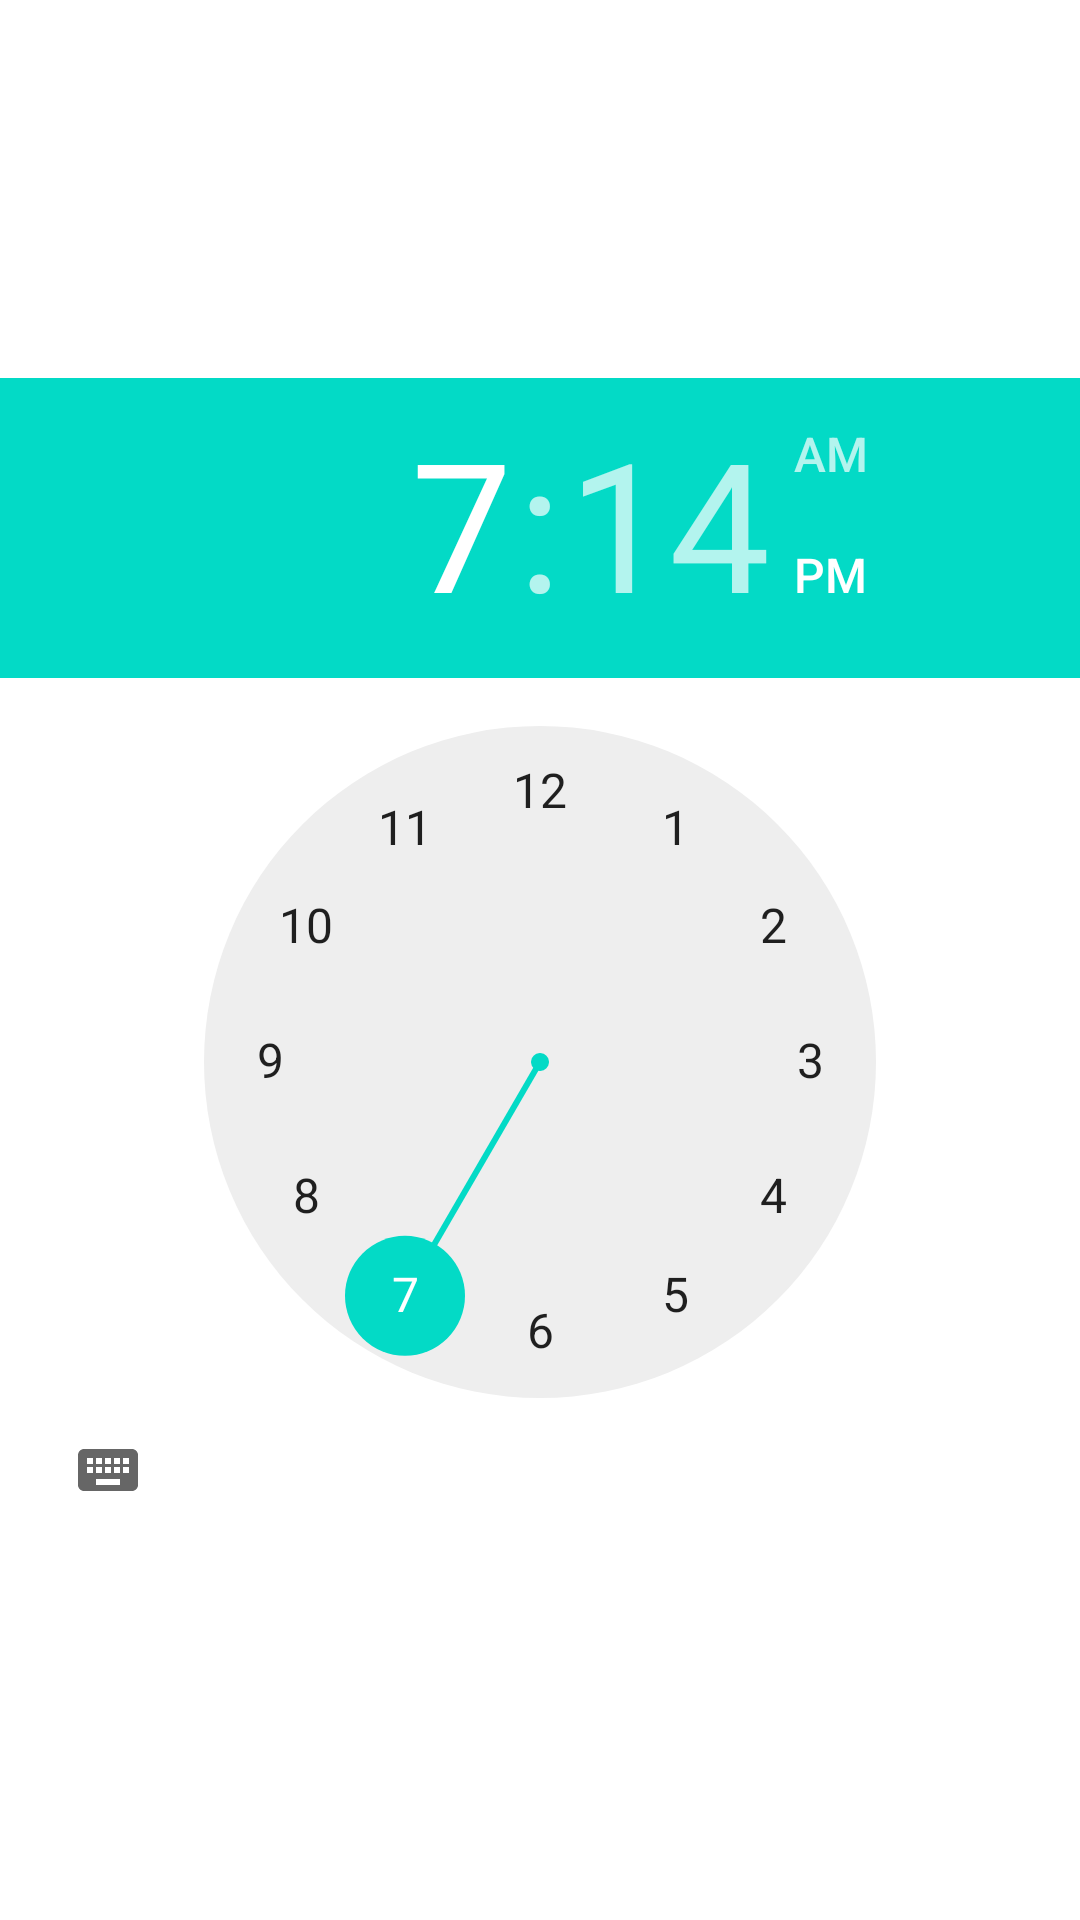

The Android layout XML behind this screen, and the referenced resources:
<!-- AndroidManifest.xml: fallback theme Theme.MaterialComponents.DayNight.NoActionBar -->
<!-- res/layout/alarm_dialog.xml -->
<?xml version="1.0" encoding="utf-8"?>
<LinearLayout xmlns:android="http://schemas.android.com/apk/res/android"
    android:layout_width="match_parent"
    android:layout_height="match_parent"
    android:orientation="vertical"
    android:gravity="center_vertical" >

    <TimePicker
        android:id="@+id/timepicker"
        android:layout_width="match_parent"
        android:layout_height="wrap_content" />

</LinearLayout>
<!-- resources referenced by this layout -->
<resources>

</resources>
